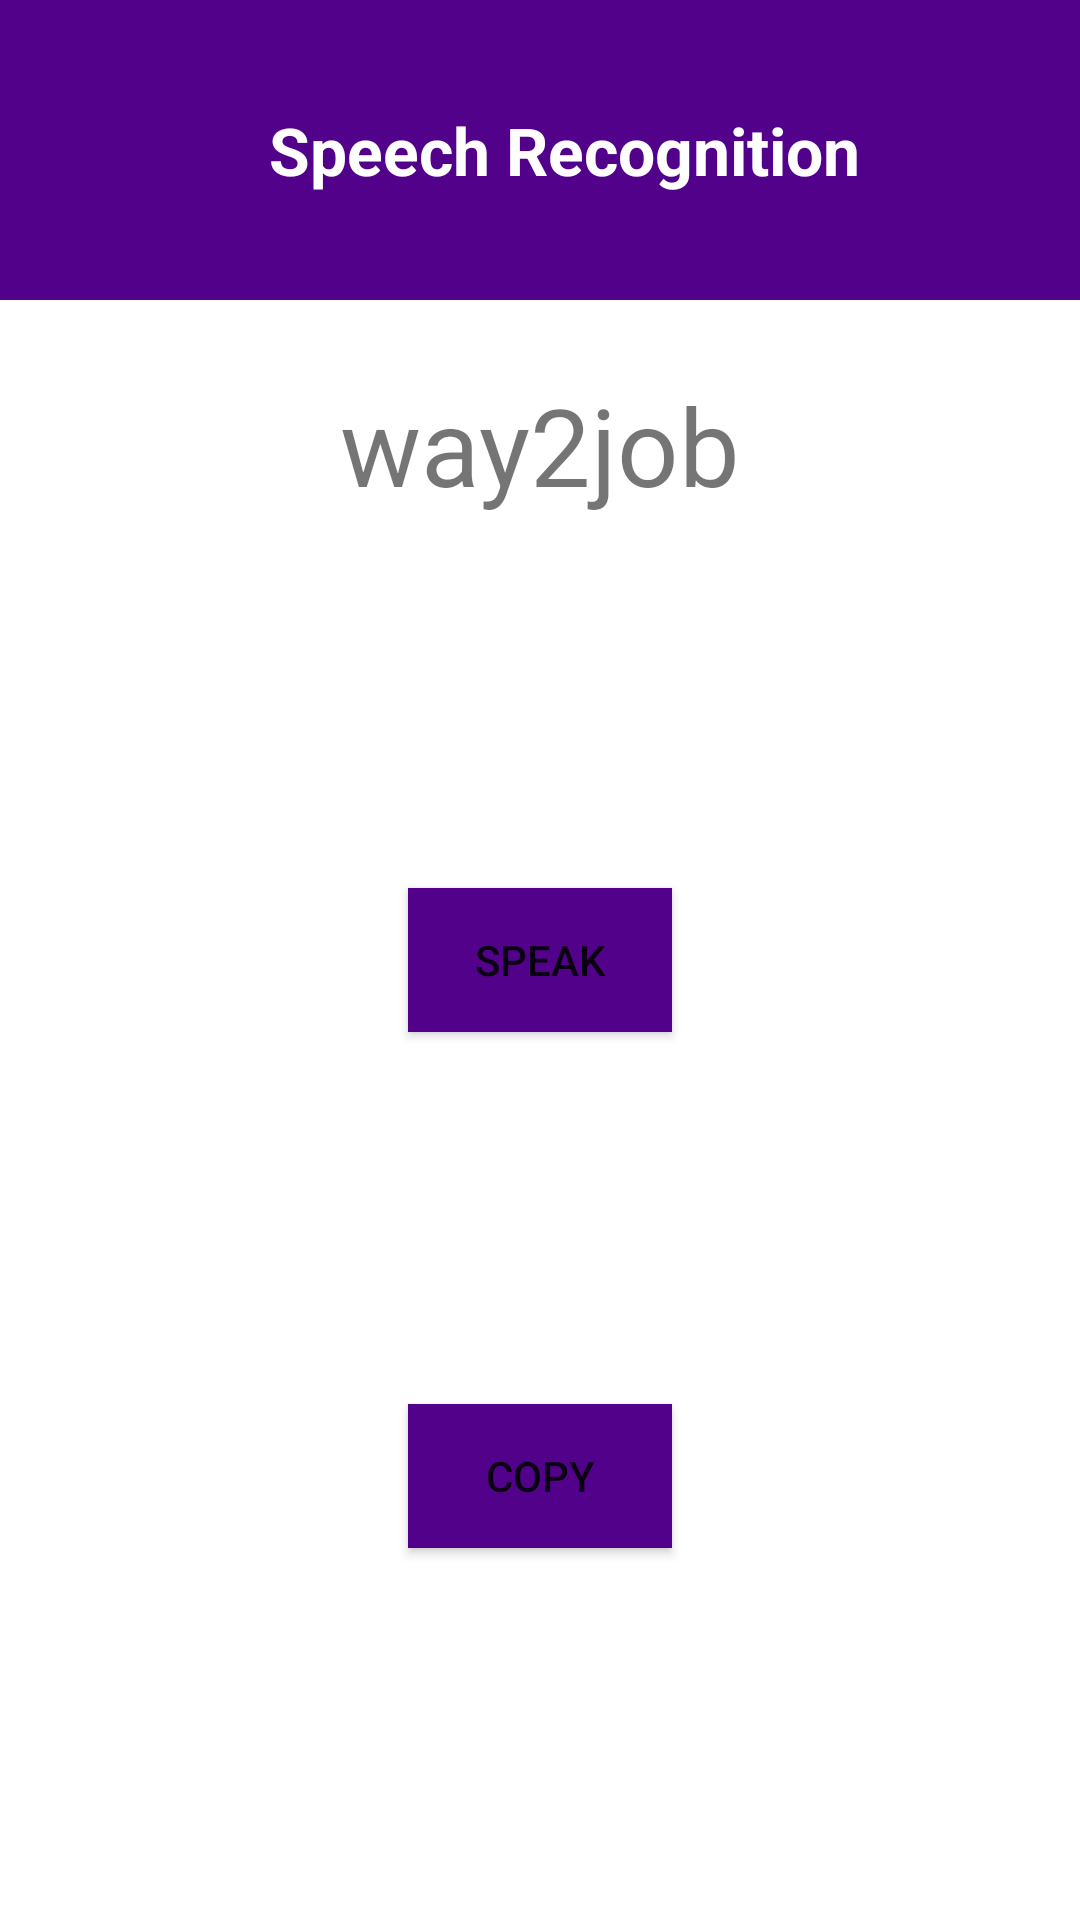

Produce the Android XML layout that renders to this screen, including the resource entries it uses.
<!-- AndroidManifest.xml: application theme Theme.Way2job -->
<!-- res/layout/activity_speech_recog.xml -->
<?xml version="1.0" encoding="utf-8"?>
<androidx.constraintlayout.widget.ConstraintLayout xmlns:android="http://schemas.android.com/apk/res/android"
    xmlns:app="http://schemas.android.com/apk/res-auto"
    xmlns:tools="http://schemas.android.com/tools"
    android:layout_width="match_parent"
    android:layout_height="match_parent"
    tools:context=".SpeechRecogActivity">

    <androidx.appcompat.widget.Toolbar
        android:layout_width="match_parent"
        android:layout_height="100dp"
        android:background="@color/teal_700">

        <TextView
            android:layout_width="match_parent"
            android:layout_height="match_parent"
            android:text="Speech Recognition"
            android:textColor="@color/white"
            android:textSize="22sp"
            android:gravity="center"
            android:textStyle="bold|normal"/>


    </androidx.appcompat.widget.Toolbar>

    <TextView
        android:id="@+id/textView"
        android:layout_width="wrap_content"
        android:layout_height="wrap_content"
        android:text="@string/app_name"
        android:textSize="36sp"
        app:layout_constraintBottom_toTopOf="@+id/button"
        app:layout_constraintEnd_toEndOf="parent"
        app:layout_constraintStart_toStartOf="parent"
        app:layout_constraintTop_toTopOf="parent" />

    <Button
        android:id="@+id/button"
        android:layout_width="wrap_content"
        android:layout_height="wrap_content"
        android:onClick="speak"
        android:text="Speak"
        android:background="@color/teal_700"

        app:layout_constraintBottom_toBottomOf="parent"
        app:layout_constraintEnd_toEndOf="parent"
        app:layout_constraintStart_toStartOf="parent"
        app:layout_constraintTop_toTopOf="parent" />


    <Button
        android:id="@+id/copy"
        android:layout_width="wrap_content"
        android:layout_height="wrap_content"
        android:text="Copy"
        android:background="@color/teal_700"
        app:layout_constraintTop_toBottomOf="@id/button"
        app:layout_constraintLeft_toLeftOf="parent"
        app:layout_constraintRight_toRightOf="parent"
        app:layout_constraintBottom_toBottomOf="parent"/>


</androidx.constraintlayout.widget.ConstraintLayout>
<!-- resources referenced by this layout -->
<resources>
  <color name="teal_700">#52028A</color>
  <color name="white">#FFFFFFFF</color>
  <string name="app_name">way2job</string>
  <style name="Theme.Way2job" parent="Theme.MaterialComponents.DayNight.NoActionBar">
          
          <item name="colorPrimary">#07308F</item>
          <item name="colorPrimaryVariant">#52028A</item>
          <item name="colorOnPrimary">@color/white</item>
          
          <item name="colorSecondary">@color/teal_200</item>
          <item name="colorSecondaryVariant">@color/teal_700</item>
          <item name="colorOnSecondary">@color/black</item>
          
          <item name="android:statusBarColor" tools:targetApi="l">?attr/colorPrimaryVariant</item>
          
      </style>
  <color name="teal_200">#FF03DAC5</color>
  <color name="black">#FF000000</color>
</resources>
